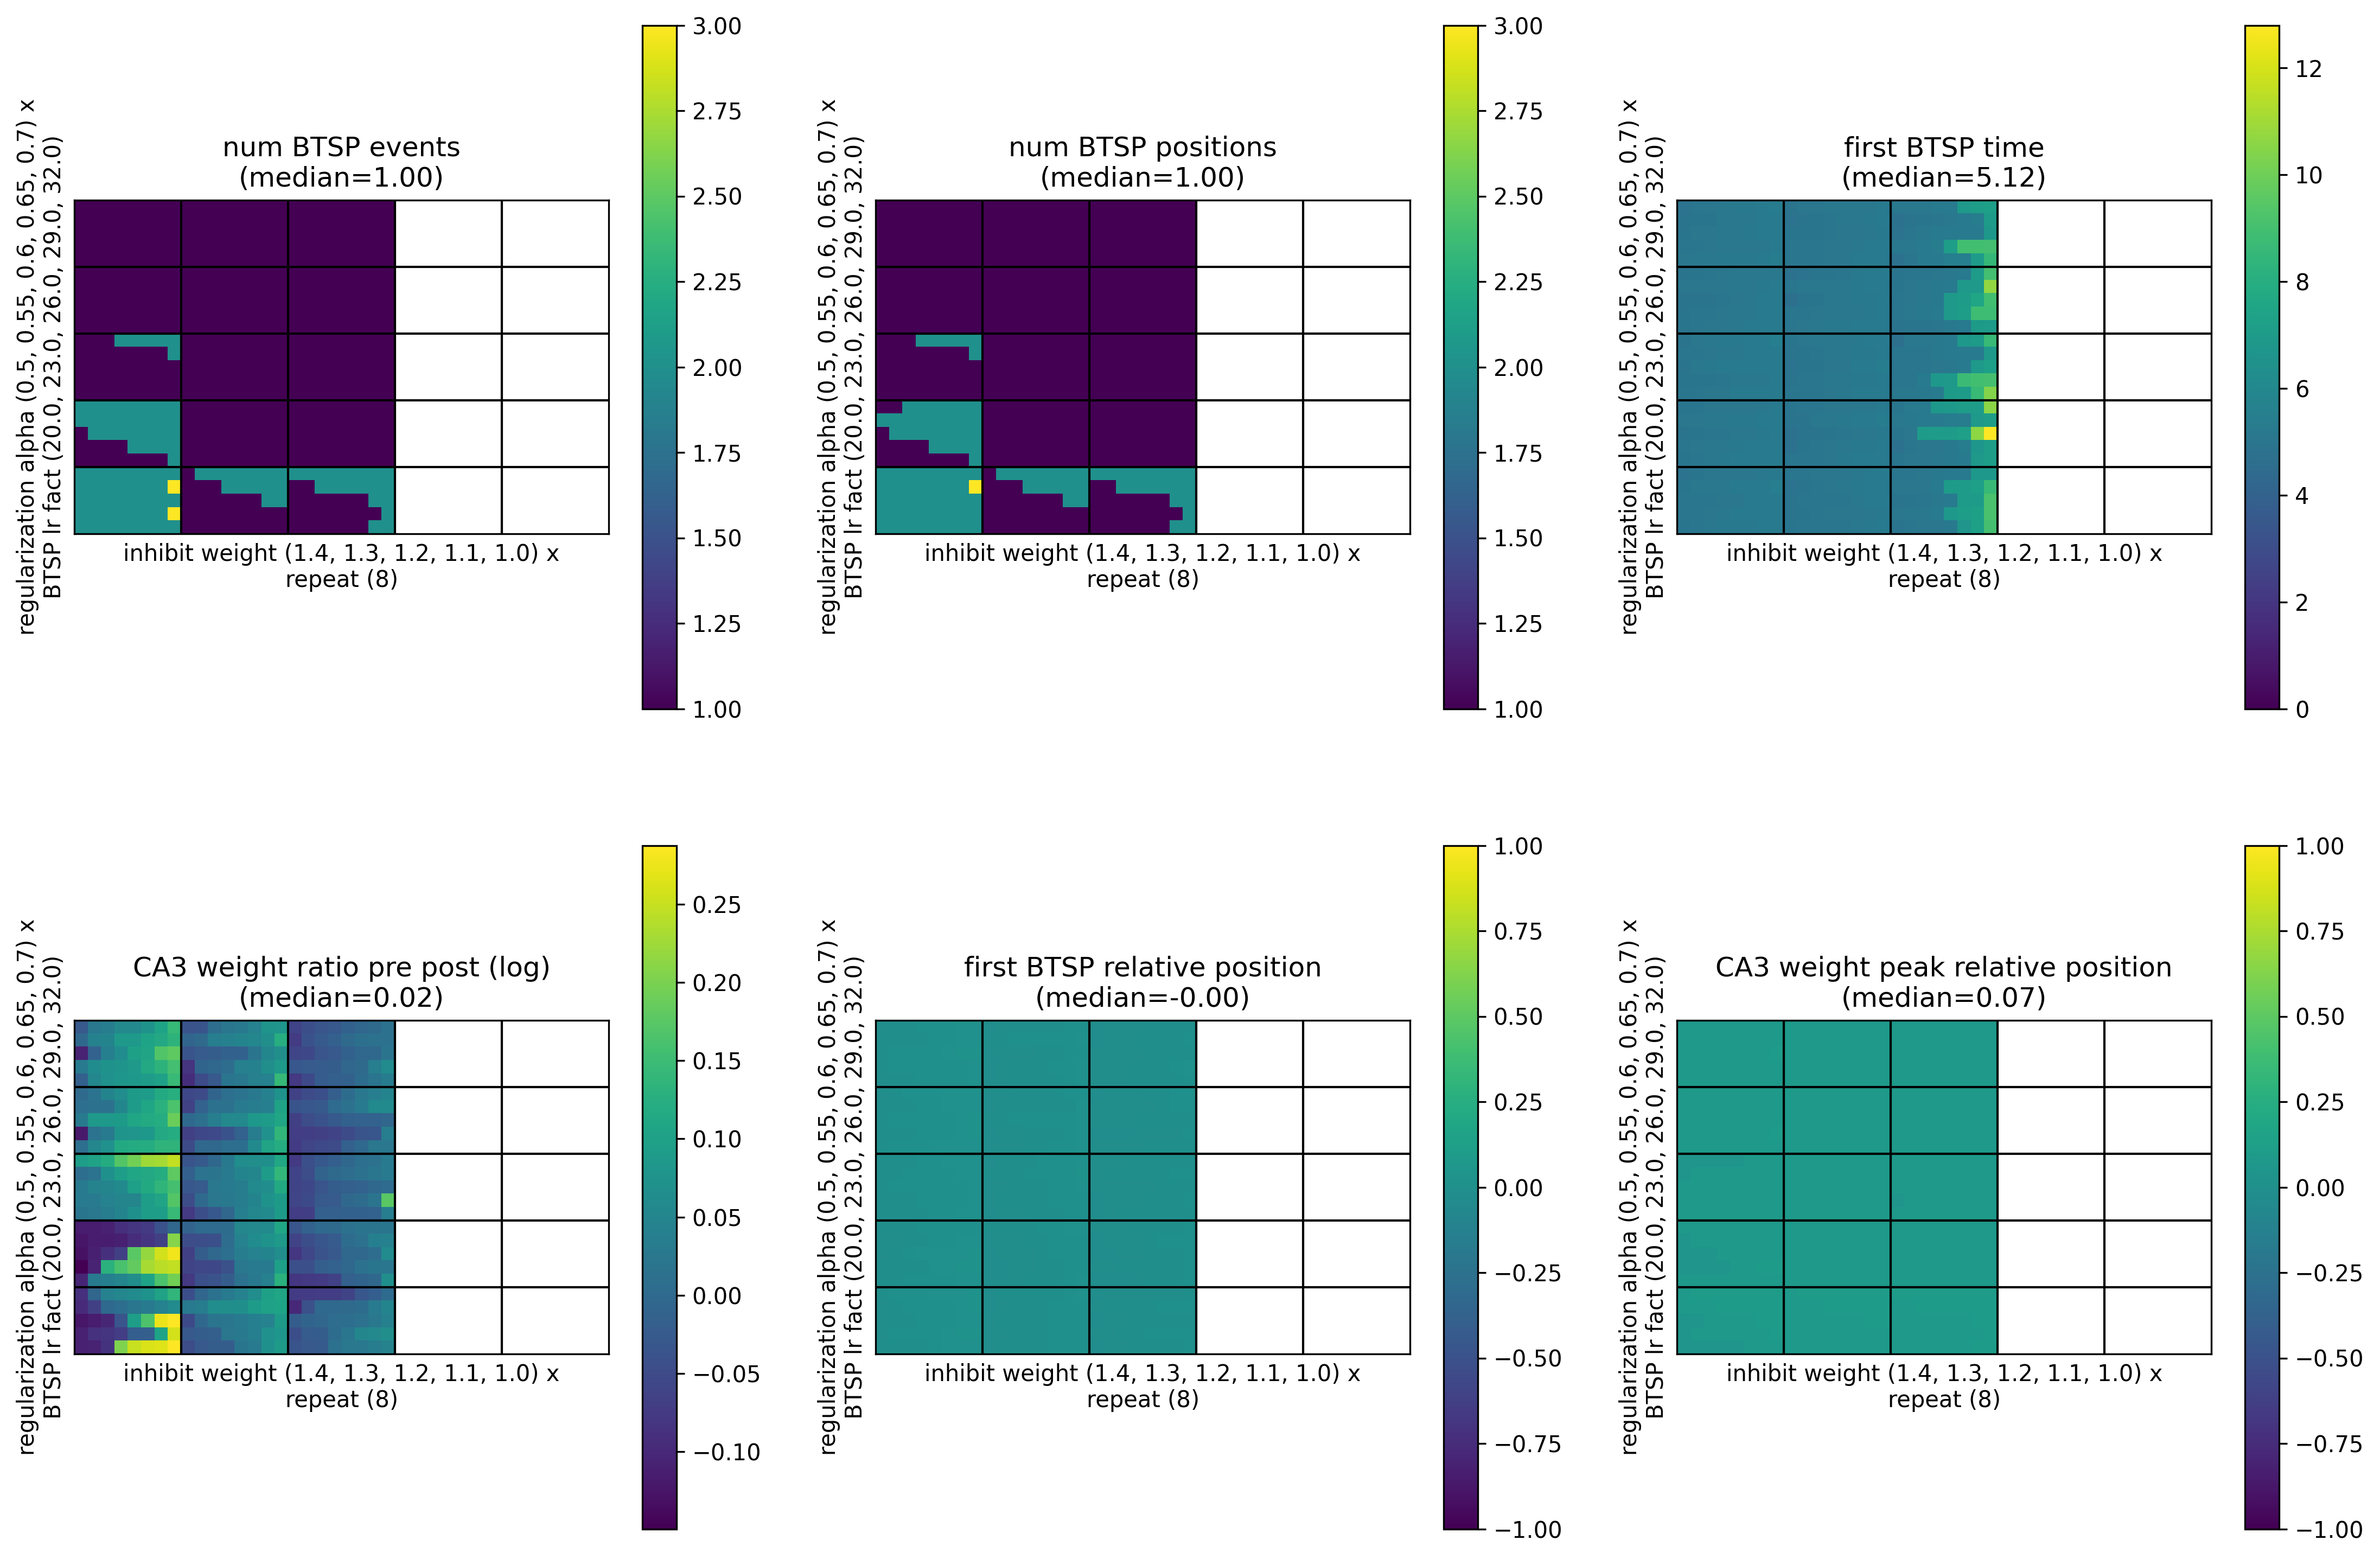

The file beside this chart, header and first rows:
, metric/num_BTSP_events, metric/num_BTSP_positions, metric/first_BTSP_time, metric/CA3_weight_ratio_pre_post, metric/first_BTSP_relative_position, metric/CA3_weight_peak_relative_position, timestamp, checkpoint_dir_name, done, training_iteration, trial_id, date, time_this_iter_s, time_total_s, pid, hostname, node_ip, time_since_restore, iterations_since_restore, config/BTSP_lr_fact, config/inhibit_weight, config/regularization_alpha, logdir
0, 1, 1, 5.14, 1.026, -0.005732, 0.07062, 1701705097, , False, 1, fda0e_00000, 2023-12-04_15-51-37, 1.799, 1.799, 476466, cnl-brain9, 155.198.99.250, 1.799, 1, 20.0, 1.0, 0.5, fda0e_00000
1, 1, 1, 5.22, 1.091, 0.00306, 0.07062, 1701705097, , False, 1, fda0e_00001, 2023-12-04_15-51-37, 1.563, 1.563, 476467, cnl-brain9, 155.198.99.250, 1.563, 1, 23.0, 1.0, 0.5, fda0e_00001
2, 1, 1, 5.18, 1.066, 0.001015, 0.07062, 1701705097, , False, 1, fda0e_00002, 2023-12-04_15-51-37, 1.601, 1.601, 476468, cnl-brain9, 155.198.99.250, 1.601, 1, 26.0, 1.0, 0.5, fda0e_00002
3, 1, 1, 5.12, 1.169, 0.01184, 0.07062, 1701705097, , False, 1, fda0e_00003, 2023-12-04_15-51-37, 1.851, 1.851, 476469, cnl-brain9, 155.198.99.250, 1.851, 1, 29.0, 1.0, 0.5, fda0e_00003
4, 1, 1, 5.14, 1.096, 0.001725, 0.07062, 1701705097, , False, 1, fda0e_00004, 2023-12-04_15-51-37, 1.459, 1.459, 476473, cnl-brain9, 155.198.99.250, 1.459, 1, 32.0, 1.0, 0.5, fda0e_00004
5, 1, 1, 5.14, 1.007, -0.002278, 0.07062, 1701705098, , False, 1, fda0e_00005, 2023-12-04_15-51-38, 1.867, 1.867, 476472, cnl-brain9, 155.198.99.250, 1.867, 1, 20.0, 1.1, 0.5, fda0e_00005
6, 1, 1, 4.88, 0.9934, -0.00772, 0.07062, 1701705097, , False, 1, fda0e_00006, 2023-12-04_15-51-37, 1.381, 1.381, 476471, cnl-brain9, 155.198.99.250, 1.381, 1, 23.0, 1.1, 0.5, fda0e_00006
7, 1, 1, 5.06, 0.9767, -0.01024, 0.07062, 1701705097, , False, 1, fda0e_00007, 2023-12-04_15-51-37, 1.66, 1.66, 476470, cnl-brain9, 155.198.99.250, 1.66, 1, 26.0, 1.1, 0.5, fda0e_00007
8, 1, 1, 5.32, 1.042, -0.003605, 0.07062, 1701705097, , False, 1, fda0e_00008, 2023-12-04_15-51-37, 1.67, 1.67, 476474, cnl-brain9, 155.198.99.250, 1.67, 1, 29.0, 1.1, 0.5, fda0e_00008
9, 1, 1, 5.04, 0.9123, -0.0178, 0.07062, 1701705097, , False, 1, fda0e_00009, 2023-12-04_15-51-37, 1.913, 1.913, 476475, cnl-brain9, 155.198.99.250, 1.913, 1, 32.0, 1.1, 0.5, fda0e_00009
10, 1, 1, 7.2, 0.941, -0.02179, 0.07062, 1701705098, , False, 1, fda0e_00010, 2023-12-04_15-51-38, 2.091, 2.091, 476476, cnl-brain9, 155.198.99.250, 2.091, 1, 20.0, 1.2, 0.5, fda0e_00010
11, 1, 1, 5.14, 0.9296, -0.01685, 0.07062, 1701705097, , False, 1, fda0e_00011, 2023-12-04_15-51-37, 1.781, 1.781, 476477, cnl-brain9, 155.198.99.250, 1.781, 1, 23.0, 1.2, 0.5, fda0e_00011
12, 1, 1, 5.22, 0.9966, -0.006476, 0.07062, 1701705097, , False, 1, fda0e_00012, 2023-12-04_15-51-37, 1.654, 1.654, 476478, cnl-brain9, 155.198.99.250, 1.654, 1, 26.0, 1.2, 0.5, fda0e_00012
13, 1, 1, 5.12, 1.002, -0.002564, 0.07062, 1701705097, , False, 1, fda0e_00013, 2023-12-04_15-51-37, 1.386, 1.386, 476479, cnl-brain9, 155.198.99.250, 1.386, 1, 29.0, 1.2, 0.5, fda0e_00013
14, 1, 1, 5, 0.9854, -0.004109, 0.07062, 1701705098, , False, 1, fda0e_00014, 2023-12-04_15-51-38, 2.085, 2.085, 476480, cnl-brain9, 155.198.99.250, 2.085, 1, 32.0, 1.2, 0.5, fda0e_00014
15, 0, 0, , , , , 1701705097, , False, 1, fda0e_00015, 2023-12-04_15-51-37, 1.664, 1.664, 476481, cnl-brain9, 155.198.99.250, 1.664, 1, 20.0, 1.3, 0.5, fda0e_00015
16, 0, 0, , , , , 1701705098, , False, 1, fda0e_00016, 2023-12-04_15-51-38, 1.84, 1.84, 476482, cnl-brain9, 155.198.99.250, 1.84, 1, 23.0, 1.3, 0.5, fda0e_00016
17, 0, 0, , , , , 1701705097, , False, 1, fda0e_00017, 2023-12-04_15-51-37, 1.588, 1.588, 476483, cnl-brain9, 155.198.99.250, 1.588, 1, 26.0, 1.3, 0.5, fda0e_00017
18, 0, 0, , , , , 1701705098, , False, 1, fda0e_00018, 2023-12-04_15-51-38, 2.247, 2.247, 476484, cnl-brain9, 155.198.99.250, 2.247, 1, 29.0, 1.3, 0.5, fda0e_00018
19, 0, 0, , , , , 1701705098, , False, 1, fda0e_00019, 2023-12-04_15-51-38, 2.007, 2.007, 476485, cnl-brain9, 155.198.99.250, 2.007, 1, 32.0, 1.3, 0.5, fda0e_00019
20, 0, 0, , , , , 1701705097, , False, 1, fda0e_00020, 2023-12-04_15-51-37, 1.91, 1.91, 476486, cnl-brain9, 155.198.99.250, 1.91, 1, 20.0, 1.4, 0.5, fda0e_00020
21, 0, 0, , , , , 1701705098, , False, 1, fda0e_00021, 2023-12-04_15-51-38, 2.098, 2.098, 476487, cnl-brain9, 155.198.99.250, 2.098, 1, 23.0, 1.4, 0.5, fda0e_00021
22, 0, 0, , , , , 1701705097, , False, 1, fda0e_00022, 2023-12-04_15-51-37, 1.759, 1.759, 476488, cnl-brain9, 155.198.99.250, 1.759, 1, 26.0, 1.4, 0.5, fda0e_00022
23, 0, 0, , , , , 1701705098, , False, 1, fda0e_00023, 2023-12-04_15-51-38, 1.869, 1.869, 476489, cnl-brain9, 155.198.99.250, 1.869, 1, 29.0, 1.4, 0.5, fda0e_00023
24, 0, 0, , , , , 1701705097, , False, 1, fda0e_00024, 2023-12-04_15-51-37, 1.498, 1.498, 476490, cnl-brain9, 155.198.99.250, 1.498, 1, 32.0, 1.4, 0.5, fda0e_00024
25, 1, 1, 5.1, 1.049, 0.002066, 0.07062, 1701705097, , False, 1, fda0e_00025, 2023-12-04_15-51-37, 1.609, 1.609, 476491, cnl-brain9, 155.198.99.250, 1.609, 1, 20.0, 1.0, 0.55, fda0e_00025
26, 1, 1, 5.08, 1.095, 0.005084, 0.07062, 1701705097, , False, 1, fda0e_00026, 2023-12-04_15-51-37, 1.561, 1.561, 476492, cnl-brain9, 155.198.99.250, 1.561, 1, 23.0, 1.0, 0.55, fda0e_00026
27, 1, 1, 4.92, 1.114, 0.00669, 0.07062, 1701705098, , False, 1, fda0e_00027, 2023-12-04_15-51-38, 2.023, 2.023, 476493, cnl-brain9, 155.198.99.250, 2.023, 1, 26.0, 1.0, 0.55, fda0e_00027
28, 1, 1, 5.2, 1.03, -0.0005895, 0.07062, 1701705098, , False, 1, fda0e_00028, 2023-12-04_15-51-38, 2.131, 2.131, 476494, cnl-brain9, 155.198.99.250, 2.131, 1, 29.0, 1.0, 0.55, fda0e_00028
29, 1, 1, 5.06, 1.122, 0.008288, 0.07062, 1701705097, , False, 1, fda0e_00029, 2023-12-04_15-51-37, 1.473, 1.473, 476495, cnl-brain9, 155.198.99.250, 1.473, 1, 32.0, 1.0, 0.55, fda0e_00029
30, 1, 1, 5.2, 0.9468, -0.01299, 0.07062, 1701705098, , False, 1, fda0e_00030, 2023-12-04_15-51-38, 2.11, 2.11, 476496, cnl-brain9, 155.198.99.250, 2.11, 1, 20.0, 1.1, 0.55, fda0e_00030
31, 1, 1, 5.12, 1.107, 0.008042, 0.07062, 1701705098, , False, 1, fda0e_00031, 2023-12-04_15-51-38, 1.956, 1.956, 476497, cnl-brain9, 155.198.99.250, 1.956, 1, 23.0, 1.1, 0.55, fda0e_00031
32, 1, 1, 5.1, 1.094, 0.006729, 0.07062, 1701705098, , False, 1, fda0e_00032, 2023-12-04_15-51-38, 1.673, 1.673, 476498, cnl-brain9, 155.198.99.250, 1.673, 1, 26.0, 1.1, 0.55, fda0e_00032
33, 1, 1, 5.2, 0.9476, -0.0127, 0.07062, 1701705098, , False, 1, fda0e_00033, 2023-12-04_15-51-38, 1.924, 1.924, 476499, cnl-brain9, 155.198.99.250, 1.924, 1, 29.0, 1.1, 0.55, fda0e_00033
34, 1, 1, 5.06, 0.9522, -0.01006, 0.07062, 1701705097, , False, 1, fda0e_00034, 2023-12-04_15-51-37, 1.723, 1.723, 476500, cnl-brain9, 155.198.99.250, 1.723, 1, 32.0, 1.1, 0.55, fda0e_00034
35, 1, 1, 5.08, 1.025, -8.047244264508535e-05, 0.07062, 1701705098, , False, 1, fda0e_00035, 2023-12-04_15-51-38, 2.115, 2.115, 476501, cnl-brain9, 155.198.99.250, 2.115, 1, 20.0, 1.2, 0.55, fda0e_00035
36, 1, 1, 5.06, 1.003, -0.01029, 0.07062, 1701705097, , False, 1, fda0e_00036, 2023-12-04_15-51-37, 1.641, 1.641, 476502, cnl-brain9, 155.198.99.250, 1.641, 1, 23.0, 1.2, 0.55, fda0e_00036
37, 1, 1, 6.9, 0.9875, -0.005358, 0.07062, 1701705098, , False, 1, fda0e_00037, 2023-12-04_15-51-38, 1.962, 1.962, 477274, cnl-brain9, 155.198.99.250, 1.962, 1, 26.0, 1.2, 0.55, fda0e_00037
38, 1, 1, 5.02, 0.9355, -0.01204, 0.07062, 1701705098, , False, 1, fda0e_00038, 2023-12-04_15-51-38, 2.247, 2.247, 477273, cnl-brain9, 155.198.99.250, 2.247, 1, 29.0, 1.2, 0.55, fda0e_00038
39, 1, 1, 5.04, 0.9486, -0.01284, 0.07062, 1701705097, , False, 1, fda0e_00039, 2023-12-04_15-51-37, 1.597, 1.597, 477272, cnl-brain9, 155.198.99.250, 1.597, 1, 32.0, 1.2, 0.55, fda0e_00039
40, 0, 0, , , , , 1701705097, , False, 1, fda0e_00040, 2023-12-04_15-51-37, 1.566, 1.566, 477276, cnl-brain9, 155.198.99.250, 1.566, 1, 20.0, 1.3, 0.55, fda0e_00040
41, 0, 0, , , , , 1701705098, , False, 1, fda0e_00041, 2023-12-04_15-51-38, 2.142, 2.142, 477322, cnl-brain9, 155.198.99.250, 2.142, 1, 23.0, 1.3, 0.55, fda0e_00041
42, 0, 0, , , , , 1701705097, , False, 1, fda0e_00042, 2023-12-04_15-51-37, 1.391, 1.391, 477350, cnl-brain9, 155.198.99.250, 1.391, 1, 26.0, 1.3, 0.55, fda0e_00042
43, 0, 0, , , , , 1701705098, , False, 1, fda0e_00043, 2023-12-04_15-51-38, 1.8, 1.8, 477351, cnl-brain9, 155.198.99.250, 1.8, 1, 29.0, 1.3, 0.55, fda0e_00043
44, 0, 0, , , , , 1701705098, , False, 1, fda0e_00044, 2023-12-04_15-51-38, 2.101, 2.101, 477385, cnl-brain9, 155.198.99.250, 2.101, 1, 32.0, 1.3, 0.55, fda0e_00044
45, 0, 0, , , , , 1701705098, , False, 1, fda0e_00045, 2023-12-04_15-51-38, 1.752, 1.752, 477383, cnl-brain9, 155.198.99.250, 1.752, 1, 20.0, 1.4, 0.55, fda0e_00045
46, 0, 0, , , , , 1701705098, , False, 1, fda0e_00046, 2023-12-04_15-51-38, 1.945, 1.945, 477387, cnl-brain9, 155.198.99.250, 1.945, 1, 23.0, 1.4, 0.55, fda0e_00046
47, 0, 0, , , , , 1701705098, , False, 1, fda0e_00047, 2023-12-04_15-51-38, 2.036, 2.036, 477379, cnl-brain9, 155.198.99.250, 2.036, 1, 26.0, 1.4, 0.55, fda0e_00047
48, 0, 0, , , , , 1701705098, , False, 1, fda0e_00048, 2023-12-04_15-51-38, 1.735, 1.735, 477378, cnl-brain9, 155.198.99.250, 1.735, 1, 29.0, 1.4, 0.55, fda0e_00048
49, 0, 0, , , , , 1701705098, , False, 1, fda0e_00049, 2023-12-04_15-51-38, 2.056, 2.056, 477377, cnl-brain9, 155.198.99.250, 2.056, 1, 32.0, 1.4, 0.55, fda0e_00049
50, 2, 2, 5.52, 1.187, -0.002077, 0.03937, 1701705097, , False, 1, fda0e_00050, 2023-12-04_15-51-37, 1.617, 1.617, 477374, cnl-brain9, 155.198.99.250, 1.617, 1, 20.0, 1.0, 0.6, fda0e_00050
51, 1, 1, 5.04, 1.016, -0.004173, 0.07062, 1701705097, , False, 1, fda0e_00051, 2023-12-04_15-51-37, 1.896, 1.896, 477372, cnl-brain9, 155.198.99.250, 1.896, 1, 23.0, 1.0, 0.6, fda0e_00051
52, 1, 1, 5.1, 1.047, 0.0009826, 0.07062, 1701705098, , False, 1, fda0e_00052, 2023-12-04_15-51-38, 1.711, 1.711, 477371, cnl-brain9, 155.198.99.250, 1.711, 1, 26.0, 1.0, 0.6, fda0e_00052
53, 1, 1, 5.02, 1.045, 0.0007708, 0.07062, 1701705098, , False, 1, fda0e_00053, 2023-12-04_15-51-38, 2.006, 2.006, 477370, cnl-brain9, 155.198.99.250, 2.006, 1, 29.0, 1.0, 0.6, fda0e_00053
54, 1, 1, 5.04, 1.049, -0.003216, 0.07062, 1701705098, , False, 1, fda0e_00054, 2023-12-04_15-51-38, 1.975, 1.975, 477367, cnl-brain9, 155.198.99.250, 1.975, 1, 32.0, 1.0, 0.6, fda0e_00054
55, 1, 1, 5.12, 1.07, 0.007411, 0.07062, 1701705097, , False, 1, fda0e_00055, 2023-12-04_15-51-37, 1.621, 1.621, 477365, cnl-brain9, 155.198.99.250, 1.621, 1, 20.0, 1.1, 0.6, fda0e_00055
56, 1, 1, 5.16, 1.016, -0.004949, 0.07062, 1701705097, , False, 1, fda0e_00056, 2023-12-04_15-51-37, 1.648, 1.648, 477363, cnl-brain9, 155.198.99.250, 1.648, 1, 23.0, 1.1, 0.6, fda0e_00056
57, 1, 1, 4.96, 1.025, -0.006993, 0.07062, 1701705098, , False, 1, fda0e_00057, 2023-12-04_15-51-38, 2.059, 2.059, 477361, cnl-brain9, 155.198.99.250, 2.059, 1, 26.0, 1.1, 0.6, fda0e_00057
58, 1, 1, 5.16, 1.027, -0.003745, 0.07062, 1701705098, , False, 1, fda0e_00058, 2023-12-04_15-51-38, 1.862, 1.862, 477358, cnl-brain9, 155.198.99.250, 1.862, 1, 29.0, 1.1, 0.6, fda0e_00058
59, 1, 1, 5.26, 0.9282, -0.01577, 0.07062, 1701705098, , False, 1, fda0e_00059, 2023-12-04_15-51-38, 1.85, 1.85, 477357, cnl-brain9, 155.198.99.250, 1.85, 1, 32.0, 1.1, 0.6, fda0e_00059
... 940 more rows
